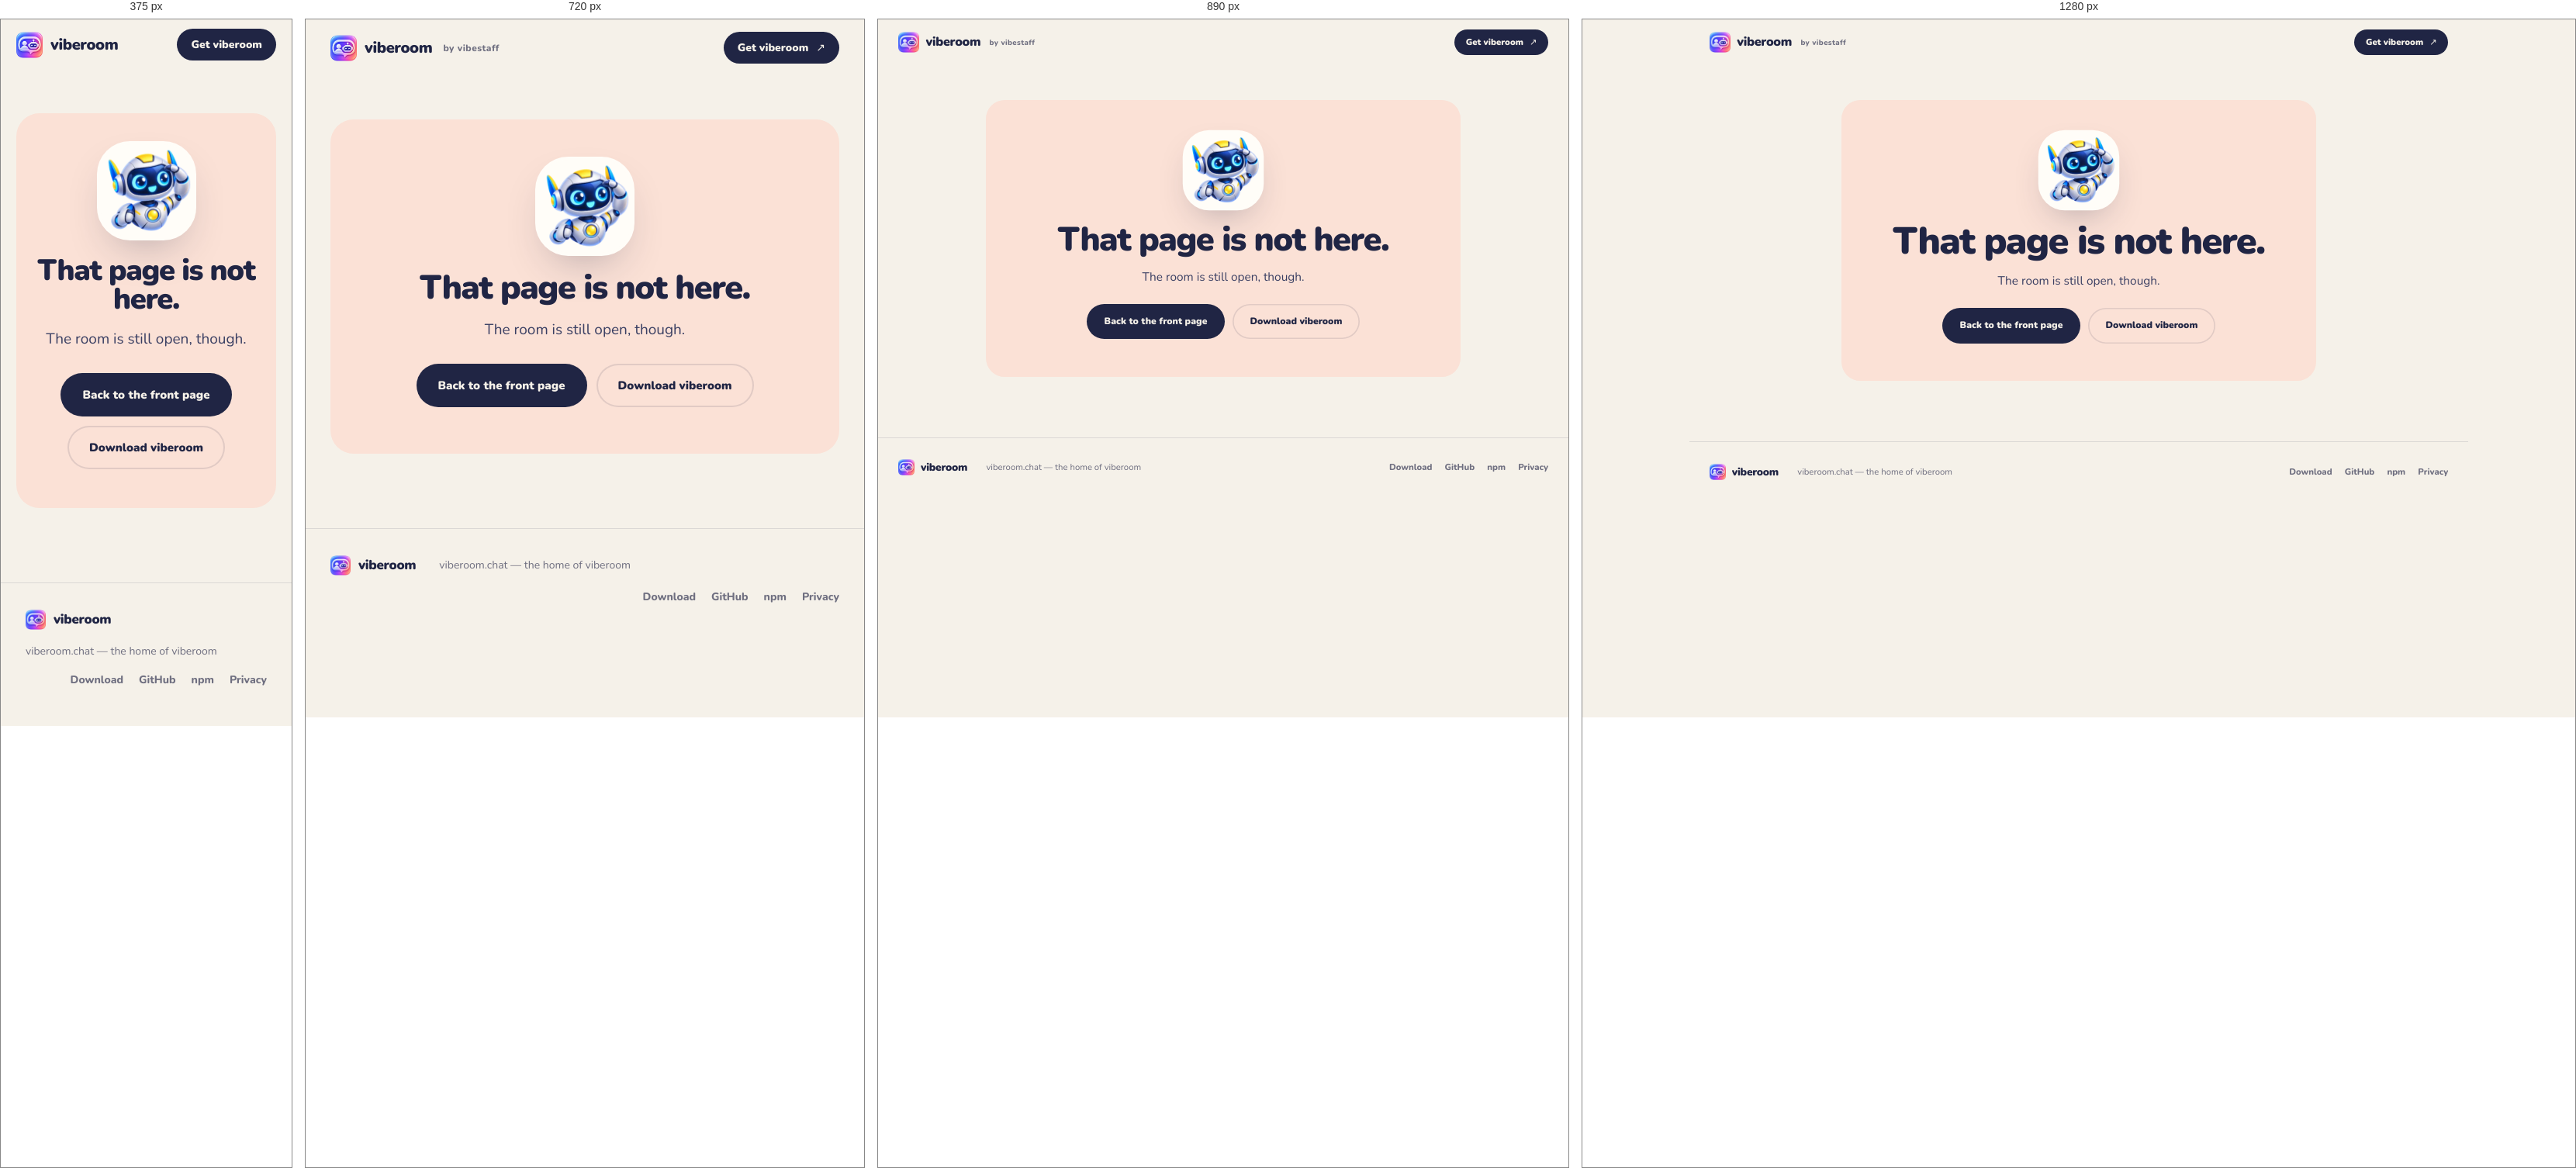
Rendered at 375 px, 720 px, 890 px and 1280 px, left to right.

<!-- file: 404.html -->
<!doctype html>
<html lang="en">
<head>
<meta charset="utf-8">
<meta name="viewport" content="width=device-width, initial-scale=1">
<title>Not this page — viberoom</title>
<meta name="robots" content="noindex">
<meta name="theme-color" content="#f5f1e9" media="(prefers-color-scheme: light)">
<meta name="theme-color" content="#16182e" media="(prefers-color-scheme: dark)">
<link rel="icon" href="/assets/favicon.ico" sizes="any">
<link rel="icon" href="/assets/logo.svg" type="image/svg+xml">
<link rel="stylesheet" href="/assets/fonts.css">
<link rel="stylesheet" href="/assets/home.css">
</head>
<body>
<header class="bar">
  <a class="brand" href="/"><img src="/assets/img/app-icon.png" alt="" width="34" height="34">viberoom<span>by vibestaff</span></a>
  <nav><a class="pill ink sm" href="/#download">Get viberoom <span aria-hidden="true">↗</span></a></nav>
</header>
<main>
<section class="page">
  <div class="page-card" data-tint="peach">
    <span class="page-face"><img src="/assets/img/faces/robot-waving.webp" alt="" width="120" height="120"></span>
    <h1>That page is not here.</h1>
    <p class="lede">The room is still open, though.</p>
    <p class="page-actions"><a class="btn primary" href="/">Back to the front page</a><a class="btn ghost" href="/#download">Download viberoom</a></p>
  </div>
</section>
</main>
<footer>
  <a class="brand" href="/"><img src="/assets/img/app-icon.png" alt="" width="26" height="26">viberoom</a>
  <span>viberoom.chat — the home of viberoom</span>
  <nav>
    <a href="/#download">Download</a>
    <a href="https://github.com/todor-rusev/viberoom">GitHub</a>
    <a href="https://www.npmjs.com/package/viberoom">npm</a>
    <a href="/privacy/">Privacy</a>
  </nav>
</footer>
</body></html>


/* @media block from assets/home.css */
@media (min-width: 760px) { html { zoom: 0.81; } }

/* @media block from assets/home.css */
@media (max-width: 1020px) {
  .hero, .tools, .band-inner, .real-words { grid-template-columns: 1fr; }
  .archive { justify-self: start; }
  .panels, .dl-grid, .steps { grid-template-columns: 1fr 1fr; }
  .window .note { display: none; }
}

/* @media block from assets/home.css */
@media (max-width: 680px) {
  .page-card { padding: 40px 22px 34px; }
  main > section { padding: 64px 20px; }
  .bar { padding: 12px 20px; }
  .hide-sm { display: none; }
  .panels, .dl-grid, .steps, .doors { grid-template-columns: 1fr; }
  .brand span { display: none; }
  .bar .pill span { display: none; }
  /* the stage on a phone: the chat on top, the four of you in a row beneath it */
  .stage { aspect-ratio: auto; display: grid; grid-template-columns: repeat(4, 1fr); gap: 14px 8px; }
  .beams { display: none; }
  .room-card { position: static; grid-column: 1 / -1; width: auto; height: 340px; }
  .mate, .mate[data-mate] { position: relative; left: auto; top: auto; width: auto; }
  .face { width: 78%; }
  .mate .tape { font-size: 11px; padding: 4px 7px; }
  .mate .you-tag { font-size: 15px; padding: 9px 14px; }
  .typing { right: 0; }
  .door { padding: 36px 26px 32px; }
  .get h2 { flex-direction: column; }
}